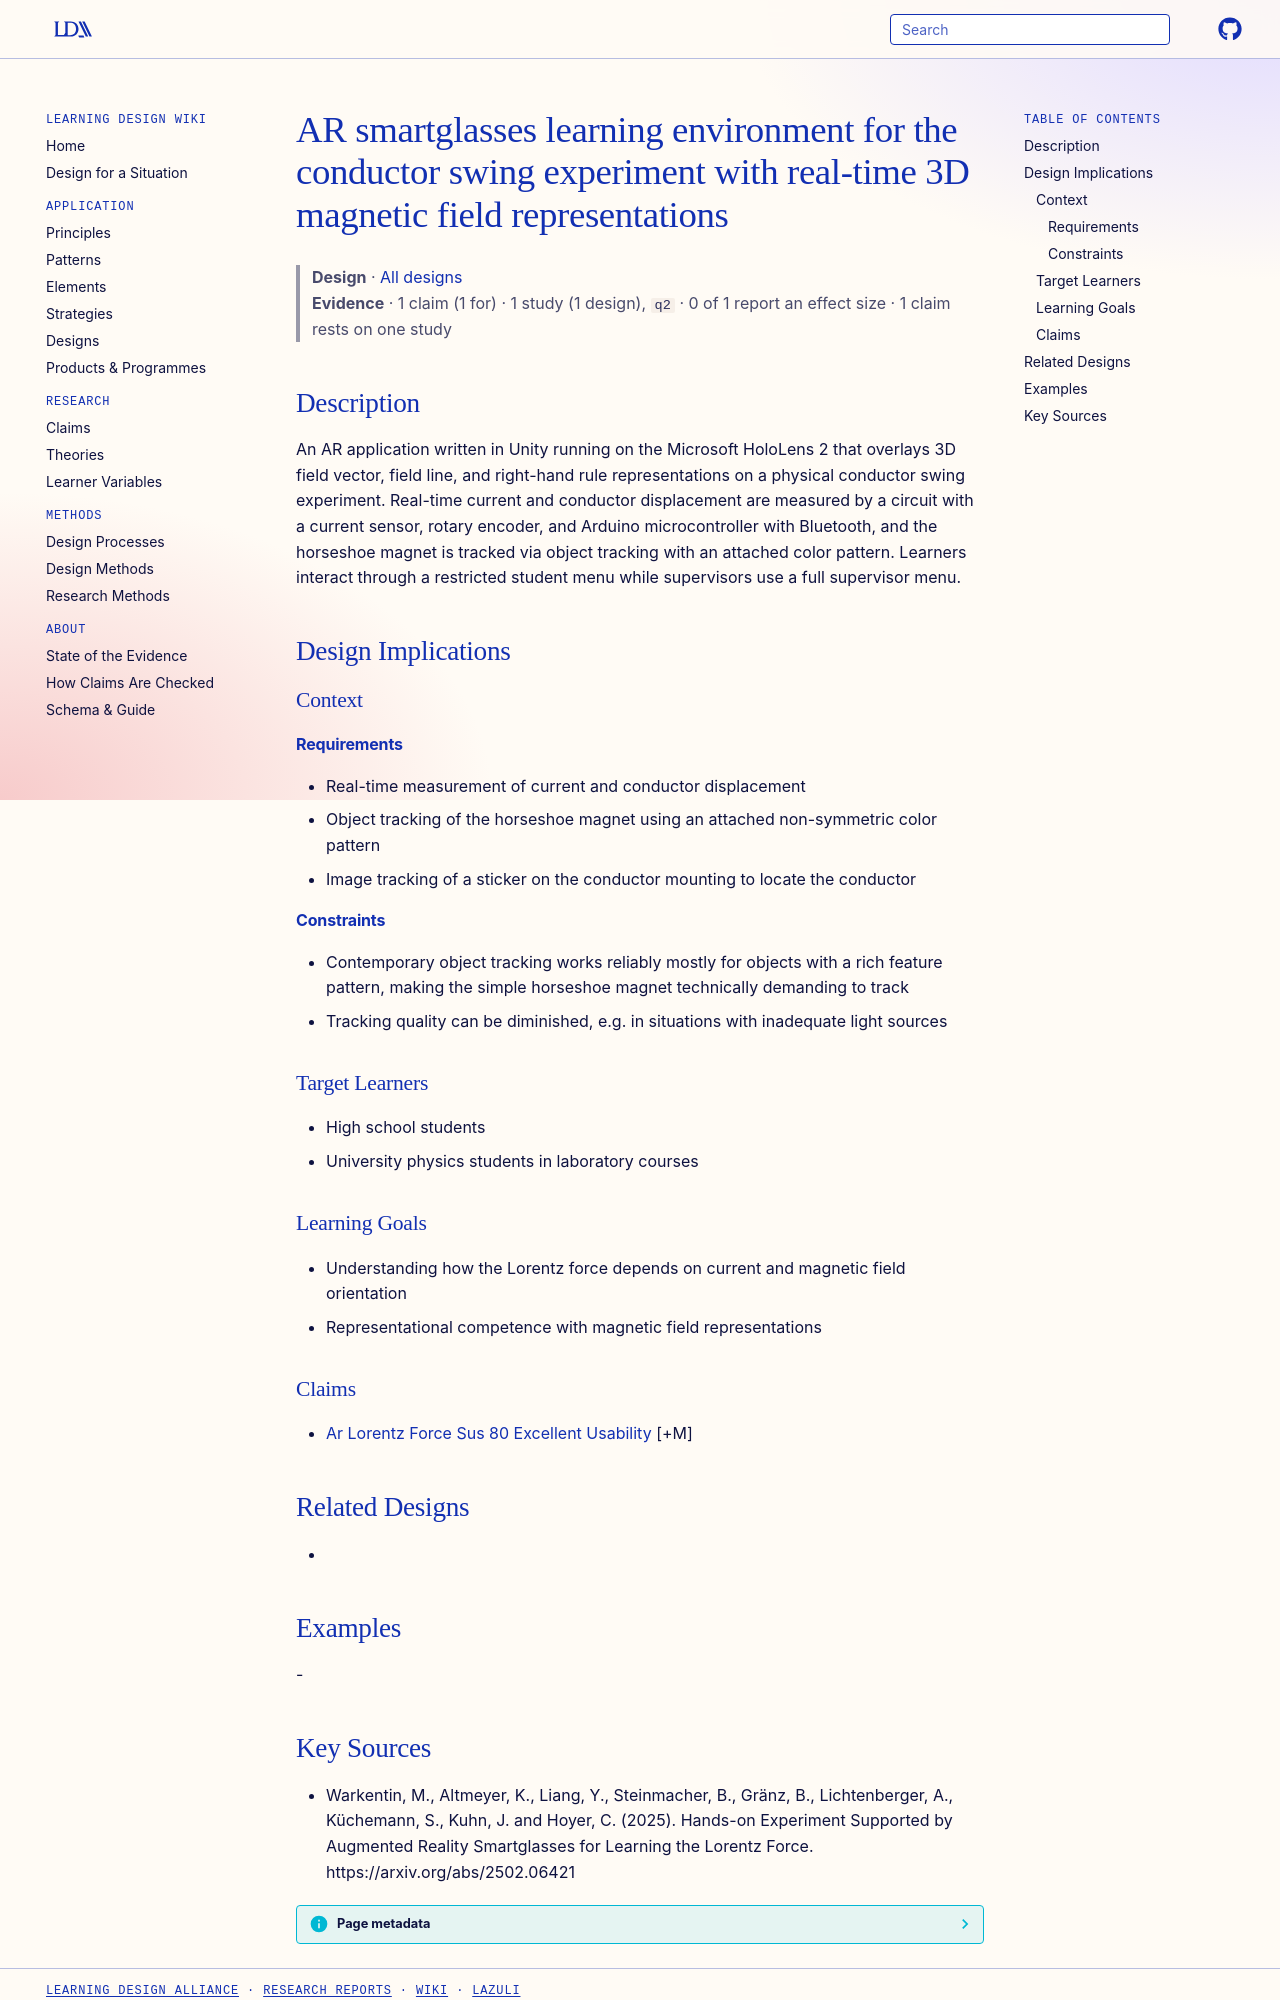

repository: Learning-Design-Alliance/learning-wiki · page: designs/ar-smartglasses-conductor-swing-learning-environment/index.html · generator: mkdocs

---
type: design
id: ar-smartglasses-conductor-swing-learning-environment
title: AR smartglasses learning environment for the conductor swing experiment with real-time 3D magnetic field representations
description: An AR application written in Unity running on the Microsoft HoloLens 2 that overlays 3D field vector, field line, and right-hand rule representations on a physical conductor swing experiment.
status: review
generated:
  by: "process:settle-candidates"
  at: 2026-11-21
sources:
  - id: warkentin-2025
    resource: "https://arxiv.org/abs/2502.06421"
    title: "Warkentin, M., Altmeyer, K., Liang, Y., Steinmacher, B., Gränz, B., Lichtenberger, A., Küchemann, S., Kuhn, J. and Hoyer, C. (2025). Hands-on Experiment Supported by Augmented Reality Smartglasses for Learning the Lorentz Force. https://arxiv.org/abs/2502.06421"
    author: Warkentin, M., Altmeyer, K., Liang, Y., Steinmacher, B., Gränz, B., Lichtenberger, A., Küchemann, S., Kuhn, J. and Hoyer, C
---

# AR smartglasses learning environment for the conductor swing experiment with real-time 3D magnetic field representations

> **Design** · [All designs](index.md)
> **Evidence** · 1 claim (1 for) · 1 study (1 design), `q2` · 0 of 1 report an effect size · 1 claim rests on one study

## Description
An AR application written in Unity running on the Microsoft HoloLens 2 that overlays 3D field vector, field line, and right-hand rule representations on a physical conductor swing experiment. Real-time current and conductor displacement are measured by a circuit with a current sensor, rotary encoder, and Arduino microcontroller with Bluetooth, and the horseshoe magnet is tracked via object tracking with an attached color pattern. Learners interact through a restricted student menu while supervisors use a full supervisor menu.

## Design Implications

### Context
#### Requirements
- Real-time measurement of current and conductor displacement
- Object tracking of the horseshoe magnet using an attached non-symmetric color pattern
- Image tracking of a sticker on the conductor mounting to locate the conductor
#### Constraints
- Contemporary object tracking works reliably mostly for objects with a rich feature pattern, making the simple horseshoe magnet technically demanding to track
- Tracking quality can be diminished, e.g. in situations with inadequate light sources

### Target Learners
- High school students
- University physics students in laboratory courses

### Learning Goals
- Understanding how the Lorentz force depends on current and magnetic field orientation
- Representational competence with magnetic field representations

### Claims
- [Ar Lorentz Force Sus 80 Excellent Usability](../claims/ar-lorentz-force-sus-80-excellent-usability.md) [+M]

## Related Designs
- 

## Examples
-
